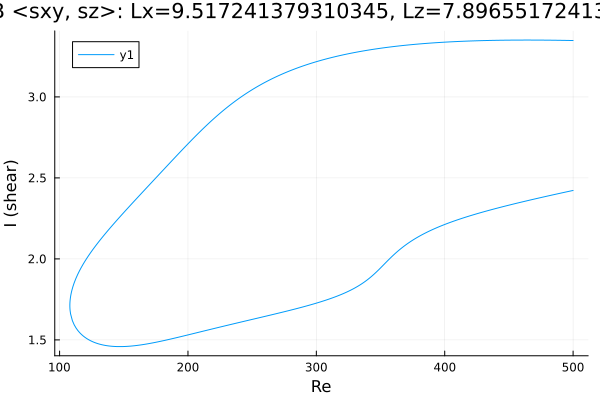

Data behind this chart, as committed beside it:
Re, shear
500.0, 3.348
499.6, 3.348
498.1, 3.348
496.7, 3.349
495.3, 3.349
493.9, 3.349
492.5, 3.349
491.1, 3.349
489.7, 3.349
488.2, 3.35
486.8, 3.35
485.4, 3.35
484, 3.35
482.6, 3.35
481.2, 3.35
479.8, 3.35
478.3, 3.351
476.9, 3.351
475.5, 3.351
474.1, 3.351
472.7, 3.351
471.3, 3.351
469.9, 3.351
468.4, 3.351
467, 3.351
465.6, 3.351
464.2, 3.351
462.8, 3.351
461.4, 3.351
460, 3.351
458.5, 3.351
458, 3.351
456.5, 3.351
455.1, 3.351
453.7, 3.351
452.3, 3.351
450.9, 3.351
449.5, 3.35
448.1, 3.35
446.6, 3.35
445.2, 3.35
443.8, 3.35
442.4, 3.35
441, 3.35
439.6, 3.349
438.2, 3.349
436.7, 3.349
435.3, 3.349
433.9, 3.348
432.5, 3.348
431.1, 3.348
429.7, 3.348
428.3, 3.347
426.8, 3.347
426.6, 3.347
425.2, 3.347
423.8, 3.346
422.3, 3.346
420.9, 3.346
419.5, 3.345
... 562 more rows
